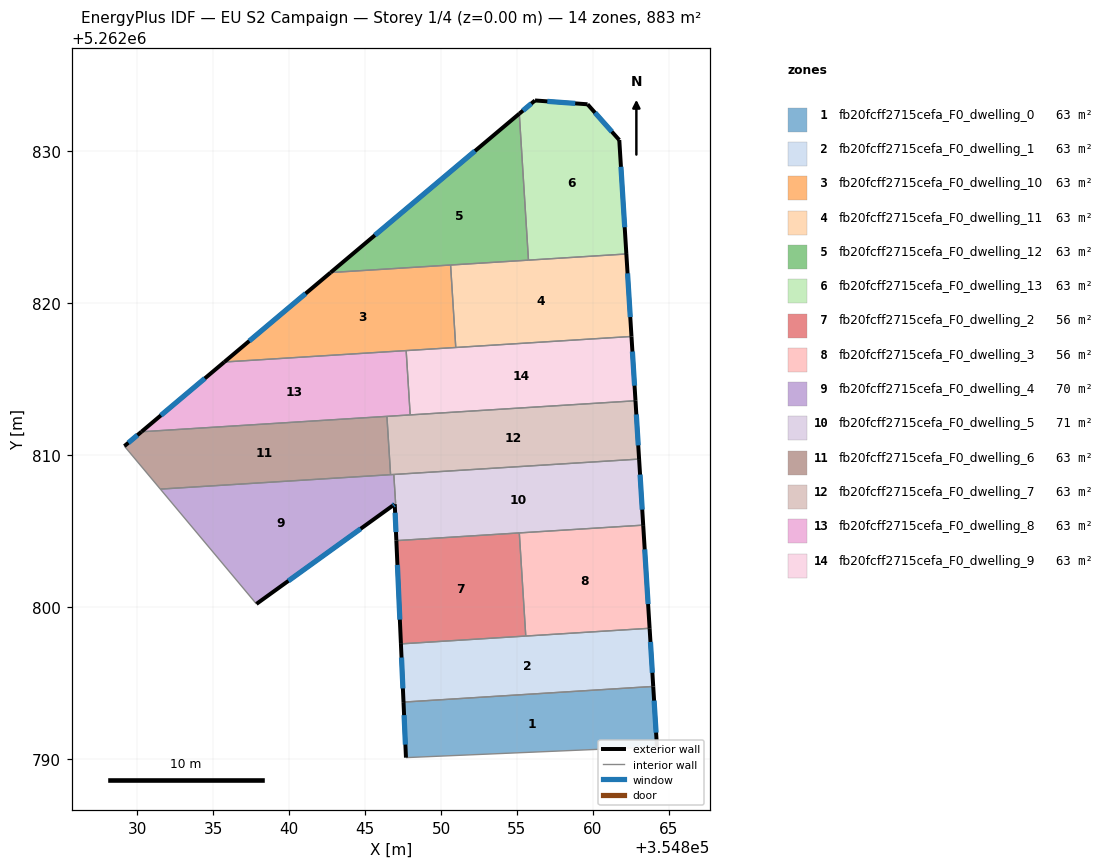
=== STOREY PLAN SPEC (per zone: floor XY polygon, exterior-wall plan segments, windows/doors) ===
zone 1: fb20fcff2715cefa_F0_dwelling_0  (63.1 m²)
  floor: (354863.97, 5262794.76) (354864.22, 5262790.79) (354847.69, 5262790.07) (354847.53, 5262793.73)
  exterior wall: (354864.22, 5262790.79) – (354863.97, 5262794.76)  [4.0 m]
    window: (354864.16, 5262791.72) – (354864.03, 5262793.83)  [3.4 m²]
  exterior wall: (354847.53, 5262793.73) – (354847.69, 5262790.07)  [3.7 m]
    window: (354847.57, 5262792.87) – (354847.65, 5262790.93)  [3.1 m²]
  interior walls: 2
zone 2: fb20fcff2715cefa_F0_dwelling_1  (63.1 m²)
  floor: (354863.73, 5262798.59) (354863.97, 5262794.76) (354847.53, 5262793.73) (354847.36, 5262797.56)
  exterior wall: (354863.97, 5262794.76) – (354863.73, 5262798.59)  [3.8 m]
    window: (354863.92, 5262795.66) – (354863.79, 5262797.69)  [3.2 m²]
  exterior wall: (354847.36, 5262797.56) – (354847.53, 5262793.73)  [3.8 m]
    window: (354847.40, 5262796.66) – (354847.49, 5262794.63)  [3.2 m²]
  interior walls: 3
zone 3: fb20fcff2715cefa_F0_dwelling_10  (63.1 m²)
  floor: (354850.63, 5262822.51) (354850.97, 5262817.08) (354835.73, 5262816.12) (354842.73, 5262822.01)
  exterior wall: (354842.73, 5262822.01) – (354835.73, 5262816.12)  [9.1 m]
    window: (354841.09, 5262820.63) – (354837.38, 5262817.50)  [7.7 m²]
  interior walls: 4
zone 4: fb20fcff2715cefa_F0_dwelling_11  (63.1 m²)
  floor: (354862.20, 5262823.23) (354862.54, 5262817.80) (354850.97, 5262817.08) (354850.63, 5262822.51)
  exterior wall: (354862.54, 5262817.80) – (354862.20, 5262823.23)  [5.4 m]
    window: (354862.46, 5262819.08) – (354862.28, 5262821.96)  [4.6 m²]
  interior walls: 4
zone 5: fb20fcff2715cefa_F0_dwelling_12  (63.1 m²)
  floor: (354855.15, 5262832.47) (354855.76, 5262822.83) (354842.73, 5262822.01)
  exterior wall: (354855.15, 5262832.47) – (354842.73, 5262822.01)  [16.2 m]
    window: (354852.24, 5262830.01) – (354845.65, 5262824.47)  [13.7 m²]
  interior walls: 3
zone 6: fb20fcff2715cefa_F0_dwelling_13  (63.1 m²)
  floor: (354859.65, 5262833.09) (354861.74, 5262830.73) (354862.20, 5262823.23) (354855.76, 5262822.83) (354855.15, 5262832.47) (354856.19, 5262833.34)
  exterior wall: (354856.19, 5262833.34) – (354855.15, 5262832.47)  [1.4 m]
    window: (354855.95, 5262833.14) – (354855.40, 5262832.67)  [1.1 m²]
  exterior wall: (354859.65, 5262833.09) – (354856.19, 5262833.34)  [3.5 m]
    window: (354858.84, 5262833.15) – (354857.00, 5262833.28)  [2.9 m²]
  exterior wall: (354861.74, 5262830.73) – (354859.65, 5262833.09)  [3.1 m]
    window: (354861.25, 5262831.29) – (354860.14, 5262832.54)  [2.7 m²]
  exterior wall: (354862.20, 5262823.23) – (354861.74, 5262830.73)  [7.5 m]
    window: (354862.09, 5262824.99) – (354861.85, 5262828.97)  [6.3 m²]
  interior walls: 2
zone 7: fb20fcff2715cefa_F0_dwelling_2  (55.6 m²)
  floor: (354855.16, 5262804.87) (354855.58, 5262798.08) (354847.36, 5262797.56) (354847.06, 5262804.36)
  exterior wall: (354847.06, 5262804.36) – (354847.36, 5262797.56)  [6.8 m]
    window: (354847.13, 5262802.76) – (354847.29, 5262799.16)  [5.7 m²]
  interior walls: 4
zone 8: fb20fcff2715cefa_F0_dwelling_3  (55.6 m²)
  floor: (354863.31, 5262805.38) (354863.73, 5262798.59) (354855.58, 5262798.08) (354855.16, 5262804.87)
  exterior wall: (354863.73, 5262798.59) – (354863.31, 5262805.38)  [6.8 m]
    window: (354863.64, 5262800.18) – (354863.41, 5262803.78)  [5.7 m²]
  interior walls: 3
zone 9: fb20fcff2715cefa_F0_dwelling_4  (70.3 m²)
  floor: (354846.89, 5262808.71) (354847.01, 5262806.80) (354846.95, 5262806.76) (354837.85, 5262800.19) (354831.52, 5262807.75)
  exterior wall: (354846.82, 5262806.66) – (354846.95, 5262806.75)  [0.2 m]
    window: (354846.85, 5262806.68) – (354846.92, 5262806.73)  [0.1 m²]
  exterior wall: (354837.85, 5262800.19) – (354846.82, 5262806.66)  [11.1 m]
    window: (354839.95, 5262801.71) – (354844.71, 5262805.14)  [9.3 m²]
  interior walls: 5
zone 10: fb20fcff2715cefa_F0_dwelling_5  (70.7 m²)
  floor: (354863.04, 5262809.73) (354863.31, 5262805.38) (354847.16, 5262804.37) (354847.06, 5262804.36) (354846.95, 5262806.76) (354847.01, 5262806.80) (354846.89, 5262808.71)
  exterior wall: (354863.31, 5262805.38) – (354863.04, 5262809.73)  [4.4 m]
    window: (354863.25, 5262806.40) – (354863.11, 5262808.71)  [3.7 m²]
  exterior wall: (354846.95, 5262806.76) – (354847.06, 5262804.36)  [2.4 m]
    window: (354846.98, 5262806.20) – (354847.04, 5262804.92)  [2.0 m²]
  interior walls: 6
zone 11: fb20fcff2715cefa_F0_dwelling_6  (63.1 m²)
  floor: (354846.44, 5262812.54) (354846.68, 5262808.70) (354831.52, 5262807.75) (354829.15, 5262810.58) (354830.28, 5262811.53)
  exterior wall: (354830.28, 5262811.53) – (354829.15, 5262810.58)  [1.5 m]
    window: (354830.01, 5262811.31) – (354829.42, 5262810.80)  [1.2 m²]
  interior walls: 4
zone 12: fb20fcff2715cefa_F0_dwelling_7  (63.1 m²)
  floor: (354862.80, 5262813.57) (354863.04, 5262809.73) (354846.68, 5262808.70) (354846.44, 5262812.54)
  exterior wall: (354863.04, 5262809.73) – (354862.80, 5262813.57)  [3.8 m]
    window: (354862.99, 5262810.63) – (354862.86, 5262812.67)  [3.2 m²]
  interior walls: 5
zone 13: fb20fcff2715cefa_F0_dwelling_8  (63.1 m²)
  floor: (354847.71, 5262816.87) (354847.97, 5262812.64) (354830.28, 5262811.53) (354835.73, 5262816.12)
  exterior wall: (354835.73, 5262816.12) – (354830.28, 5262811.53)  [7.1 m]
    window: (354834.45, 5262815.04) – (354831.56, 5262812.61)  [6.0 m²]
  interior walls: 4
zone 14: fb20fcff2715cefa_F0_dwelling_9  (63.1 m²)
  floor: (354862.54, 5262817.80) (354862.80, 5262813.57) (354847.97, 5262812.64) (354847.71, 5262816.87)
  exterior wall: (354862.80, 5262813.57) – (354862.54, 5262817.80)  [4.2 m]
    window: (354862.74, 5262814.56) – (354862.60, 5262816.81)  [3.6 m²]
  interior walls: 4

=== DERIVED (storey summary) ===
Building: EU S2 Campaign
Storey: 1 of 4  (floor level z = 0.00 m)
Storey gross floor area: 882.9 m²
Zones on this storey: 14
  - fb20fcff2715cefa_F0_dwelling_0: floor 63.1 m²; exterior wall 7.6 m (22.9 m²); 2 window(s) 6.4 m²; WWR 28.1%
  - fb20fcff2715cefa_F0_dwelling_1: floor 63.1 m²; exterior wall 7.7 m (23.0 m²); 2 window(s) 6.5 m²; WWR 28.1%
  - fb20fcff2715cefa_F0_dwelling_10: floor 63.1 m²; exterior wall 9.1 m (27.4 m²); 1 window(s) 7.7 m²; WWR 28.1%
  - fb20fcff2715cefa_F0_dwelling_11: floor 63.1 m²; exterior wall 5.4 m (16.3 m²); 1 window(s) 4.6 m²; WWR 28.1%
  - fb20fcff2715cefa_F0_dwelling_12: floor 63.1 m²; exterior wall 16.2 m (48.7 m²); 1 window(s) 13.7 m²; WWR 28.1%
  - fb20fcff2715cefa_F0_dwelling_13: floor 63.1 m²; exterior wall 15.5 m (46.5 m²); 4 window(s) 13.1 m²; WWR 28.1%
  - fb20fcff2715cefa_F0_dwelling_2: floor 55.6 m²; exterior wall 6.8 m (20.4 m²); 1 window(s) 5.7 m²; WWR 28.1%
  - fb20fcff2715cefa_F0_dwelling_3: floor 55.6 m²; exterior wall 6.8 m (20.4 m²); 1 window(s) 5.7 m²; WWR 28.1%
  - fb20fcff2715cefa_F0_dwelling_4: floor 70.3 m²; exterior wall 11.2 m (33.7 m²); 2 window(s) 9.5 m²; WWR 28.1%
  - fb20fcff2715cefa_F0_dwelling_5: floor 70.7 m²; exterior wall 6.8 m (20.3 m²); 2 window(s) 5.7 m²; WWR 28.1%
  - fb20fcff2715cefa_F0_dwelling_6: floor 63.1 m²; exterior wall 1.5 m (4.4 m²); 1 window(s) 1.2 m²; WWR 28.1%
  - fb20fcff2715cefa_F0_dwelling_7: floor 63.1 m²; exterior wall 3.8 m (11.5 m²); 1 window(s) 3.2 m²; WWR 28.1%
  - fb20fcff2715cefa_F0_dwelling_8: floor 63.1 m²; exterior wall 7.1 m (21.4 m²); 1 window(s) 6.0 m²; WWR 28.1%
  - fb20fcff2715cefa_F0_dwelling_9: floor 63.1 m²; exterior wall 4.2 m (12.7 m²); 1 window(s) 3.6 m²; WWR 28.1%
Zone adjacency (shared interzone walls):
  - fb20fcff2715cefa_F0_dwelling_0 ↔ fb20fcff2715cefa_F0_dwelling_1
  - fb20fcff2715cefa_F0_dwelling_1 ↔ fb20fcff2715cefa_F0_dwelling_2
  - fb20fcff2715cefa_F0_dwelling_1 ↔ fb20fcff2715cefa_F0_dwelling_3
  - fb20fcff2715cefa_F0_dwelling_10 ↔ fb20fcff2715cefa_F0_dwelling_11
  - fb20fcff2715cefa_F0_dwelling_10 ↔ fb20fcff2715cefa_F0_dwelling_12
  - fb20fcff2715cefa_F0_dwelling_10 ↔ fb20fcff2715cefa_F0_dwelling_8
  - fb20fcff2715cefa_F0_dwelling_10 ↔ fb20fcff2715cefa_F0_dwelling_9
  - fb20fcff2715cefa_F0_dwelling_11 ↔ fb20fcff2715cefa_F0_dwelling_12
  - fb20fcff2715cefa_F0_dwelling_11 ↔ fb20fcff2715cefa_F0_dwelling_13
  - fb20fcff2715cefa_F0_dwelling_11 ↔ fb20fcff2715cefa_F0_dwelling_9
  - fb20fcff2715cefa_F0_dwelling_12 ↔ fb20fcff2715cefa_F0_dwelling_13
  - fb20fcff2715cefa_F0_dwelling_2 ↔ fb20fcff2715cefa_F0_dwelling_3
  - fb20fcff2715cefa_F0_dwelling_2 ↔ fb20fcff2715cefa_F0_dwelling_5
  - fb20fcff2715cefa_F0_dwelling_3 ↔ fb20fcff2715cefa_F0_dwelling_5
  - fb20fcff2715cefa_F0_dwelling_4 ↔ fb20fcff2715cefa_F0_dwelling_5
  - fb20fcff2715cefa_F0_dwelling_4 ↔ fb20fcff2715cefa_F0_dwelling_6
  - fb20fcff2715cefa_F0_dwelling_4 ↔ fb20fcff2715cefa_F0_dwelling_7
  - fb20fcff2715cefa_F0_dwelling_5 ↔ fb20fcff2715cefa_F0_dwelling_7
  - fb20fcff2715cefa_F0_dwelling_6 ↔ fb20fcff2715cefa_F0_dwelling_7
  - fb20fcff2715cefa_F0_dwelling_6 ↔ fb20fcff2715cefa_F0_dwelling_8
  - fb20fcff2715cefa_F0_dwelling_7 ↔ fb20fcff2715cefa_F0_dwelling_8
  - fb20fcff2715cefa_F0_dwelling_7 ↔ fb20fcff2715cefa_F0_dwelling_9
  - fb20fcff2715cefa_F0_dwelling_8 ↔ fb20fcff2715cefa_F0_dwelling_9